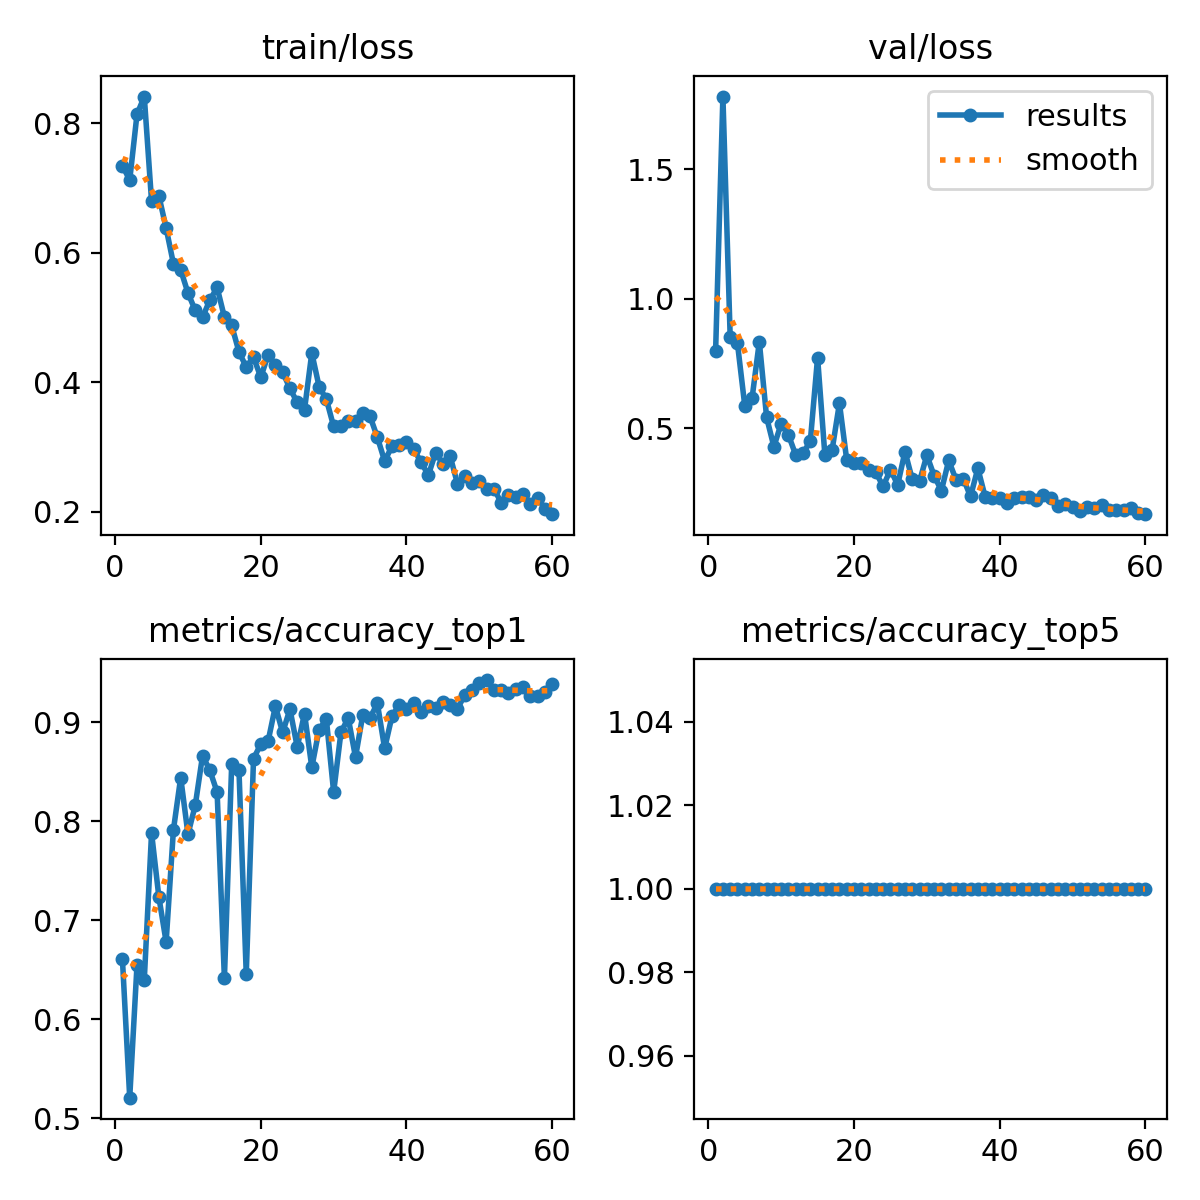

Data behind this chart, as committed beside it:
epoch, time, train/loss, metrics/accuracy_top1, metrics/accuracy_top5, val/loss, lr/pg0, lr/pg1, lr/pg2
1, 251.8, 0.7347, 0.6603, 1, 0.7996, 0.07018, 0.003314, 0.003314
2, 536.2, 0.7123, 0.5206, 1, 1.781, 0.04007, 0.006537, 0.006537
3, 827.8, 0.8139, 0.6544, 1, 0.8518, 0.009847, 0.009651, 0.009651
4, 1115, 0.8414, 0.6397, 1, 0.8276, 0.009505, 0.009505, 0.009505
5, 1404, 0.6796, 0.7882, 1, 0.5876, 0.00934, 0.00934, 0.00934
6, 1694, 0.6882, 0.7235, 1, 0.6154, 0.009175, 0.009175, 0.009175
7, 1978, 0.6382, 0.6779, 1, 0.8341, 0.00901, 0.00901, 0.00901
8, 2258, 0.5834, 0.7912, 1, 0.5423, 0.008845, 0.008845, 0.008845
9, 2535, 0.5737, 0.8441, 1, 0.4287, 0.00868, 0.00868, 0.00868
10, 2809, 0.5381, 0.7868, 1, 0.5181, 0.008515, 0.008515, 0.008515
11, 3088, 0.5111, 0.8162, 1, 0.4741, 0.00835, 0.00835, 0.00835
12, 3378, 0.5006, 0.8662, 1, 0.3967, 0.008185, 0.008185, 0.008185
13, 3665, 0.5269, 0.8515, 1, 0.4043, 0.00802, 0.00802, 0.00802
14, 3946, 0.5466, 0.8294, 1, 0.4498, 0.007855, 0.007855, 0.007855
15, 4234, 0.5008, 0.6412, 1, 0.7734, 0.00769, 0.00769, 0.00769
16, 4513, 0.488, 0.8573, 1, 0.3969, 0.007525, 0.007525, 0.007525
17, 4780, 0.4472, 0.8515, 1, 0.4174, 0.00736, 0.00736, 0.00736
18, 5064, 0.4236, 0.6456, 1, 0.5969, 0.007195, 0.007195, 0.007195
19, 5345, 0.439, 0.8632, 1, 0.3773, 0.00703, 0.00703, 0.00703
20, 5619, 0.4078, 0.8779, 1, 0.3675, 0.006865, 0.006865, 0.006865
21, 5899, 0.4428, 0.8809, 1, 0.3656, 0.0067, 0.0067, 0.0067
22, 6182, 0.4267, 0.9162, 1, 0.34, 0.006535, 0.006535, 0.006535
23, 6444, 0.4156, 0.8897, 1, 0.33, 0.00637, 0.00637, 0.00637
24, 6704, 0.3908, 0.9132, 1, 0.2751, 0.006205, 0.006205, 0.006205
25, 6962, 0.369, 0.875, 1, 0.3403, 0.00604, 0.00604, 0.00604
26, 7229, 0.3581, 0.9088, 1, 0.2816, 0.005875, 0.005875, 0.005875
27, 7497, 0.4454, 0.8544, 1, 0.4101, 0.00571, 0.00571, 0.00571
28, 7762, 0.3936, 0.8927, 1, 0.3024, 0.005545, 0.005545, 0.005545
29, 8033, 0.374, 0.9029, 1, 0.2951, 0.00538, 0.00538, 0.00538
30, 8302, 0.3319, 0.8294, 1, 0.3959, 0.005215, 0.005215, 0.005215
31, 8578, 0.3322, 0.8897, 1, 0.3166, 0.00505, 0.00505, 0.00505
32, 8847, 0.3408, 0.9044, 1, 0.259, 0.004885, 0.004885, 0.004885
33, 9121, 0.3412, 0.8647, 1, 0.3757, 0.00472, 0.00472, 0.00472
34, 9396, 0.3528, 0.9073, 1, 0.3017, 0.004555, 0.004555, 0.004555
35, 9670, 0.3474, 0.9044, 1, 0.3056, 0.00439, 0.00439, 0.00439
36, 9943, 0.3153, 0.9191, 1, 0.2366, 0.004225, 0.004225, 0.004225
37, 10219, 0.2786, 0.8735, 1, 0.3453, 0.00406, 0.00406, 0.00406
38, 10492, 0.3013, 0.9059, 1, 0.2358, 0.003895, 0.003895, 0.003895
39, 10773, 0.3038, 0.9176, 1, 0.2322, 0.00373, 0.00373, 0.00373
40, 11053, 0.3083, 0.9132, 1, 0.2298, 0.003565, 0.003565, 0.003565
41, 11335, 0.2966, 0.9191, 1, 0.2122, 0.0034, 0.0034, 0.0034
42, 11614, 0.277, 0.9103, 1, 0.2302, 0.003235, 0.003235, 0.003235
43, 11890, 0.2569, 0.9162, 1, 0.2331, 0.00307, 0.00307, 0.00307
44, 12167, 0.2917, 0.9147, 1, 0.2334, 0.002905, 0.002905, 0.002905
45, 12446, 0.2746, 0.9206, 1, 0.2217, 0.00274, 0.00274, 0.00274
46, 12730, 0.2859, 0.9176, 1, 0.2424, 0.002575, 0.002575, 0.002575
47, 13010, 0.2434, 0.9132, 1, 0.2322, 0.00241, 0.00241, 0.00241
48, 13295, 0.2554, 0.9279, 1, 0.1985, 0.002245, 0.002245, 0.002245
49, 13579, 0.2452, 0.9324, 1, 0.2066, 0.00208, 0.00208, 0.00208
50, 13849, 0.247, 0.9397, 1, 0.1961, 0.001915, 0.001915, 0.001915
51, 14135, 0.2359, 0.9426, 1, 0.1793, 0.00175, 0.00175, 0.00175
52, 14423, 0.2361, 0.9324, 1, 0.1976, 0.001585, 0.001585, 0.001585
53, 14707, 0.2143, 0.9324, 1, 0.1902, 0.00142, 0.00142, 0.00142
54, 14990, 0.2258, 0.9294, 1, 0.2019, 0.001255, 0.001255, 0.001255
55, 15272, 0.2224, 0.9338, 1, 0.1837, 0.00109, 0.00109, 0.00109
56, 15560, 0.2284, 0.9353, 1, 0.184, 0.000925, 0.000925, 0.000925
57, 15842, 0.2123, 0.9265, 1, 0.1857, 0.00076, 0.00076, 0.00076
58, 16134, 0.2222, 0.9265, 1, 0.1917, 0.000595, 0.000595, 0.000595
59, 16422, 0.2053, 0.9309, 1, 0.1734, 0.00043, 0.00043, 0.00043
60, 16710, 0.1966, 0.9382, 1, 0.1681, 0.000265, 0.000265, 0.000265
